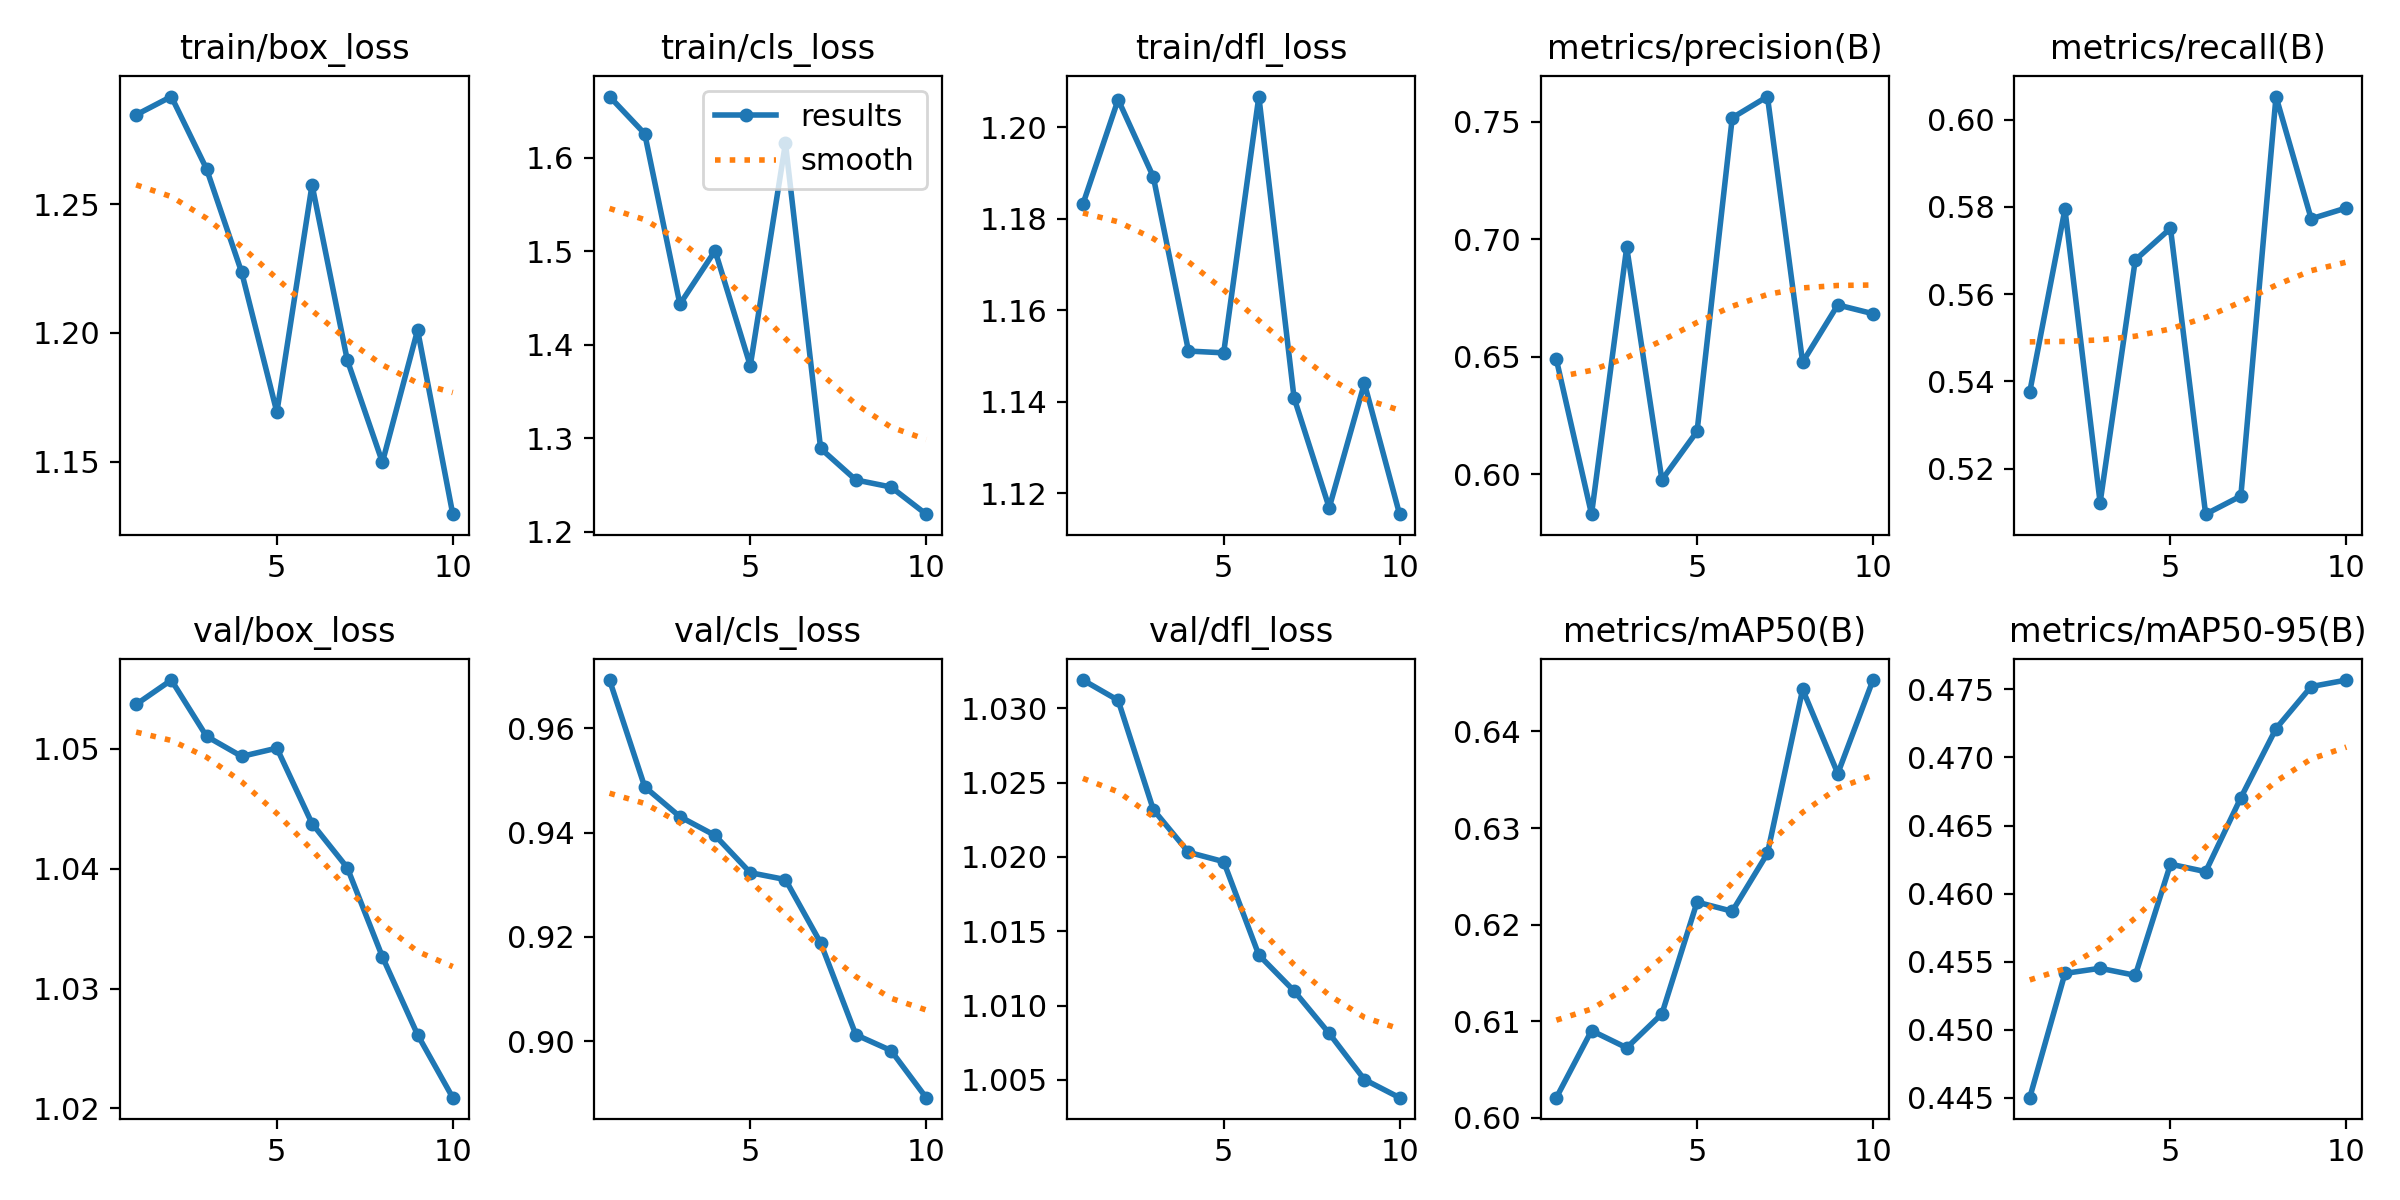

The data file committed next to this chart (first rows):
epoch, time, train/box_loss, train/cls_loss, train/dfl_loss, metrics/precision(B), metrics/recall(B), metrics/mAP50(B), metrics/mAP50-95(B), val/box_loss, val/cls_loss, val/dfl_loss, lr/pg0, lr/pg1, lr/pg2
1, 8.884, 1.285, 1.666, 1.183, 0.6489, 0.5376, 0.6021, 0.445, 1.054, 0.9692, 1.032, 2.499e-05, 2.499e-05, 2.499e-05
2, 11.44, 1.292, 1.626, 1.206, 0.583, 0.5795, 0.609, 0.4541, 1.056, 0.9488, 1.031, 4.61042e-05, 4.61042e-05, 4.61042e-05
3, 13.84, 1.264, 1.443, 1.189, 0.6967, 0.5122, 0.6073, 0.4545, 1.051, 0.9431, 1.023, 6.20347e-05, 6.20347e-05, 6.20347e-05
4, 16.31, 1.224, 1.501, 1.151, 0.5977, 0.5678, 0.6108, 0.454, 1.049, 0.9395, 1.02, 7.27816e-05, 7.27816e-05, 7.27816e-05
5, 18.79, 1.169, 1.378, 1.151, 0.6183, 0.5751, 0.6223, 0.4622, 1.05, 0.9323, 1.02, 7.1876e-05, 7.1876e-05, 7.1876e-05
6, 21.3, 1.258, 1.616, 1.207, 0.7518, 0.5096, 0.6214, 0.4616, 1.044, 0.931, 1.013, 6.0095e-05, 6.0095e-05, 6.0095e-05
7, 23.81, 1.19, 1.289, 1.141, 0.7608, 0.5137, 0.6274, 0.467, 1.04, 0.9189, 1.011, 4.8314e-05, 4.8314e-05, 4.8314e-05
8, 26.27, 1.15, 1.255, 1.117, 0.6477, 0.6053, 0.6443, 0.4721, 1.033, 0.9012, 1.008, 3.6533e-05, 3.6533e-05, 3.6533e-05
9, 28.67, 1.201, 1.248, 1.144, 0.6721, 0.5773, 0.6356, 0.4752, 1.026, 0.8982, 1.005, 2.4752e-05, 2.4752e-05, 2.4752e-05
10, 31.3, 1.13, 1.219, 1.115, 0.6684, 0.5798, 0.6453, 0.4757, 1.021, 0.8892, 1.004, 1.2971e-05, 1.2971e-05, 1.2971e-05
